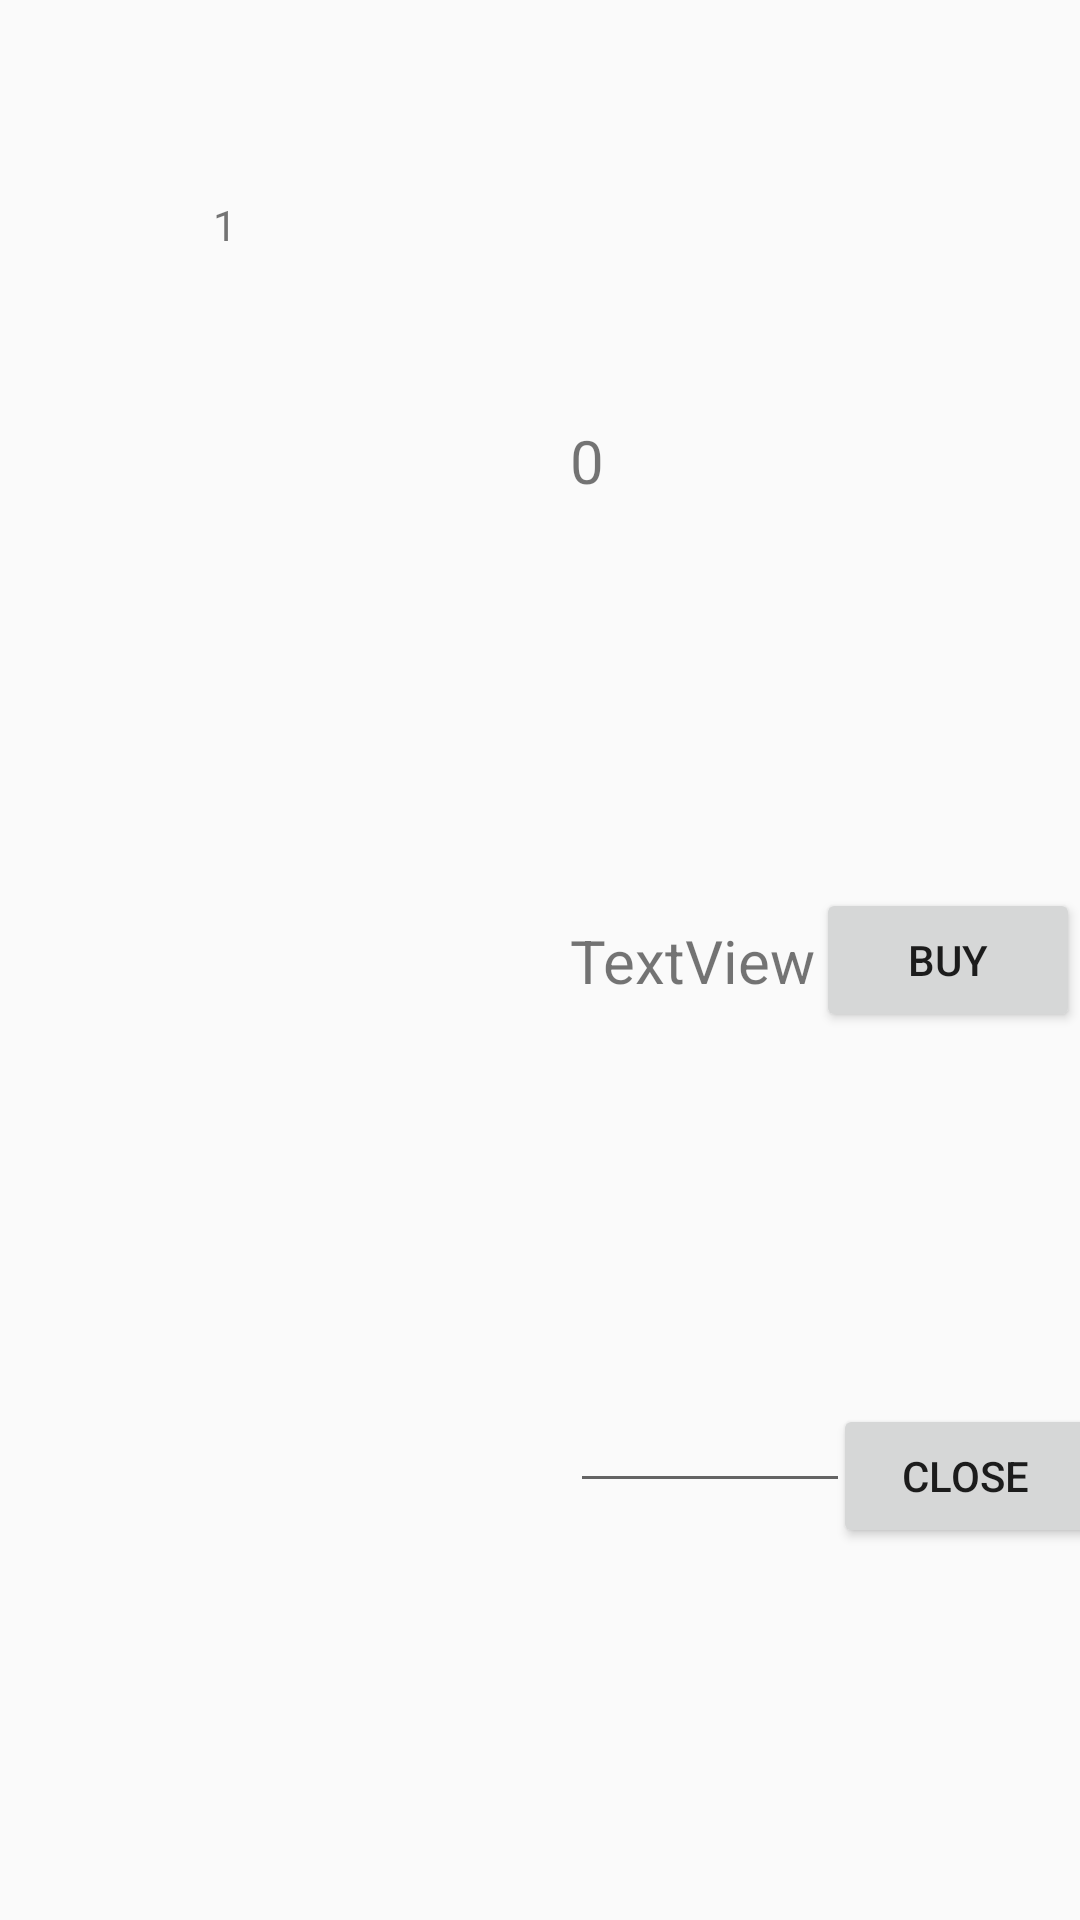

Reconstruct the res/layout file that produces this screen, plus the resources it refers to.
<!-- AndroidManifest.xml: application theme Theme.EcommerceApp -->
<!-- res/layout/fragment_dialog_quantity.xml -->
<?xml version="1.0" encoding="utf-8"?>
<androidx.constraintlayout.widget.ConstraintLayout xmlns:android="http://schemas.android.com/apk/res/android"
    xmlns:app="http://schemas.android.com/apk/res-auto"
    xmlns:tools="http://schemas.android.com/tools"
    android:id="@+id/linearLayout"
    android:layout_width="match_parent"
    android:layout_height="wrap_content"
    android:background="@drawable/rounded_corners"
    android:gravity="center"
    tools:context=".dialog.DialogQuantityFragment">

    <TextView
        android:id="@+id/textViewId"
        android:layout_width="150dp"
        android:layout_height="150dp"
        android:layout_gravity="center"
        android:gravity="center_horizontal|center_vertical"
        android:text="1" />

    <TextView
        android:id="@+id/textViewJumlah"
        android:layout_width="wrap_content"
        android:layout_height="wrap_content"
        android:layout_marginLeft="40dp"
        android:text="TextView"
        android:textSize="20dp"
        app:layout_constraintBottom_toBottomOf="parent"
        app:layout_constraintStart_toEndOf="@+id/textViewId"
        app:layout_constraintTop_toTopOf="parent" />

    <TextView
        android:id="@+id/textViewHarga"
        android:layout_width="wrap_content"
        android:layout_height="wrap_content"
        android:layout_marginLeft="40dp"
        android:text="0"
        android:textSize="20sp"
        app:layout_constraintBottom_toTopOf="@+id/textViewJumlah"
        app:layout_constraintStart_toEndOf="@+id/textViewId"
        app:layout_constraintTop_toTopOf="parent" />

    <EditText
        android:id="@+id/editTextInputQuantity"
        android:layout_width="wrap_content"
        android:layout_height="wrap_content"
        android:layout_marginLeft="40dp"
        android:ems="10"
        android:inputType="numberSigned"
        android:textSize="8sp"
        app:layout_constraintBottom_toBottomOf="parent"
        app:layout_constraintStart_toEndOf="@+id/textViewId"
        app:layout_constraintTop_toBottomOf="@+id/textViewJumlah" />

    <Button
        android:id="@+id/buttonBuy"
        android:layout_width="wrap_content"
        android:layout_height="wrap_content"
        android:text="Buy"
        app:layout_constraintBottom_toBottomOf="parent"
        app:layout_constraintEnd_toEndOf="parent"
        app:layout_constraintStart_toEndOf="@+id/textViewJumlah"
        app:layout_constraintTop_toTopOf="parent" />

    <Button
        android:id="@+id/buttonClose"
        android:layout_width="wrap_content"
        android:layout_height="wrap_content"
        android:text="Close"
        app:layout_constraintBottom_toBottomOf="parent"
        app:layout_constraintEnd_toEndOf="parent"
        app:layout_constraintStart_toEndOf="@+id/editTextInputQuantity"
        app:layout_constraintTop_toBottomOf="@+id/buttonBuy" />


</androidx.constraintlayout.widget.ConstraintLayout>
<!-- resources referenced by this layout -->
<resources>
  <style name="Theme.EcommerceApp" parent="Base.Theme.EcommerceApp" />
  <style name="Base.Theme.EcommerceApp" parent="Theme.AppCompat.DayNight.NoActionBar">
          
          
      </style>
</resources>
